Run: headless pygame with SDL's dummy video driver; simulated clock (each Clock.tick advances the game by its frame time, no real sleeping); random seed 0; keys injected as events and as key.get_pressed() state; no mouse input.
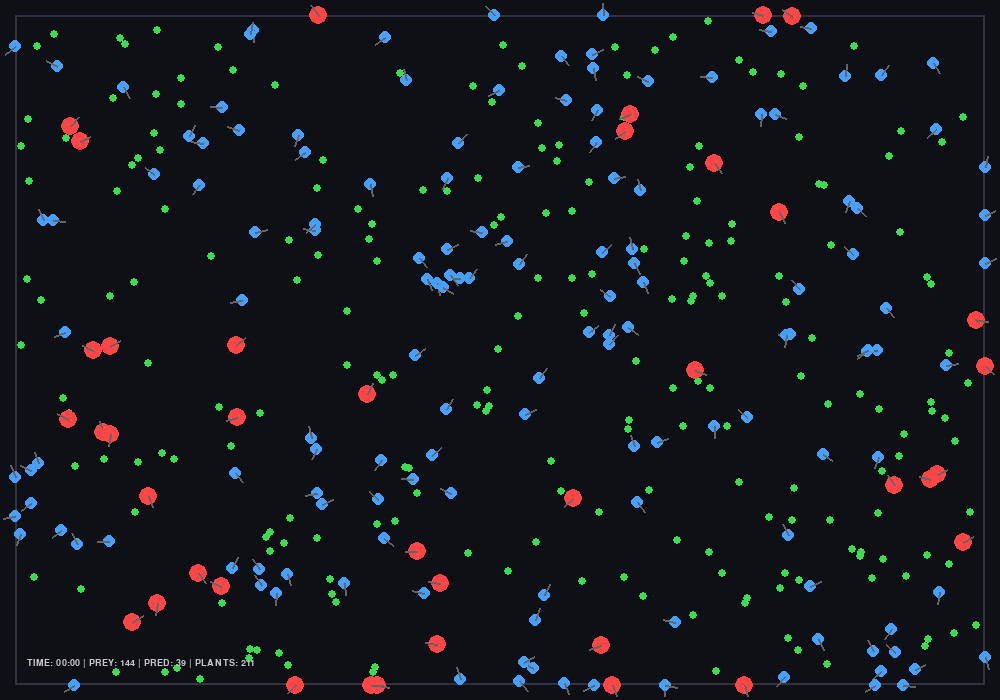
Frame 1 of 2 · flips 1–60 · no input
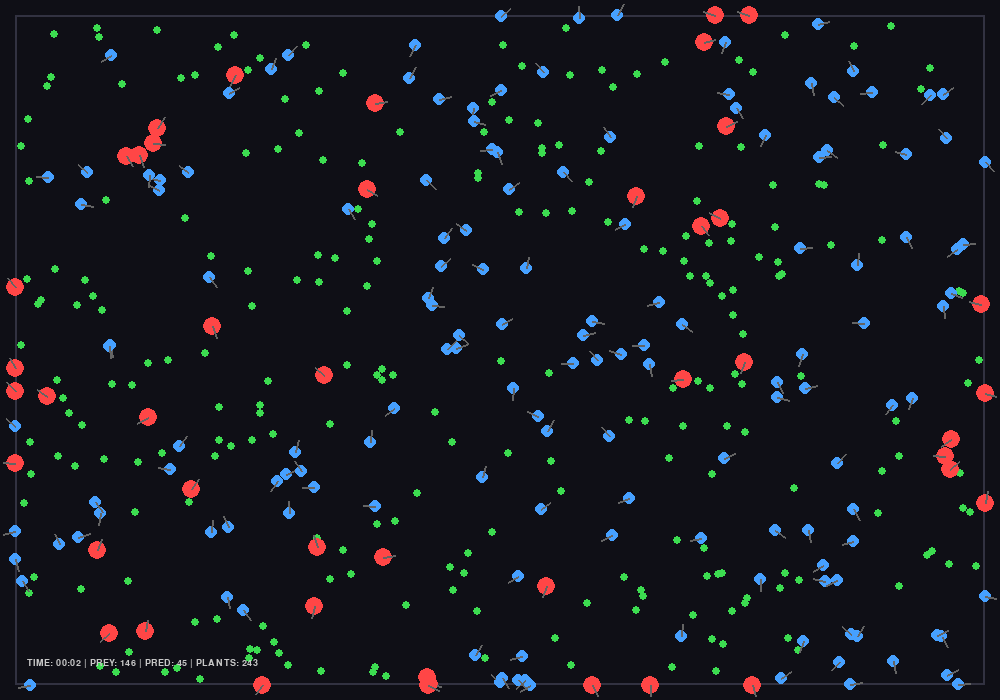
Frame 2 of 2 · flips 61–180 · tapped SPACE, RETURN · held RIGHT (→), D

The pygame program that drew these frames:

import pygame
import math
import random
import copy

# ================= CONFIGURAZIONE ECO-SISTEMA CON PERIMETRO =================
WIDTH, HEIGHT = 1000, 700
FPS = 60
MARGIN = 15  # Spessore del "muro" fisico

# Popolazioni
START_PLANTS      = 200
START_PREY        = 170
START_PREDATORS   = 30

# Parametri Energia
MAX_ENERGY        = 270
CHILD_ENERGY_VAL  = 90

# PREDE
PREY_REPRO_AT     = 170
PREY_BASAL_COST   = 0.3
MAX_SPEED_PREY    = 2.7
PREY_EAT_GAIN     = 40  

# PREDATORI
PRED_REPRO_AT     = 210
PRED_BASAL_COST   = 0.7
MAX_SPEED_PRED    = 2.5  
PRED_EAT_GAIN     = 70    

# Dinamiche
MOVE_COST_FACTOR  = 0.025 
MAX_TURN          = math.pi / 15
MAX_VISION        = 160
NEW_PLANTS_PER_FRAME = 2
PLANT_SPAWN_CHANCE = 0.8

# Colori (invariati)
COLOR_BG          = (15, 15, 22)
COLOR_PLANT       = (60, 220, 80)
COLOR_PREY        = (70, 160, 255)
COLOR_PRED        = (255, 70, 70)
COLOR_WALL        = (50, 50, 65)

# ================= CLASSI IA =================

class NeuralNet:
    def __init__(self):
        # Input: 25 (Setti visivi) + 4 (Muri) = 29
        # Nodi nascosti: 14, Output: 2
        def rw(): return random.gauss(0, 1.0)
        self.w_ih = [[rw() for _ in range(29)] for _ in range(14)]
        self.b_h   = [rw() * 0.1 for _ in range(14)]
        self.w_ho  = [[rw() for _ in range(14)] for _ in range(2)]
        self.b_o   = [rw() * 0.1 for _ in range(2)]

    def forward(self, inputs):
        h = [math.tanh(self.b_h[j] + sum(inputs[i] * self.w_ih[j][i] for i in range(29))) for j in range(14)]
        out = [math.tanh(self.b_o[j] + sum(h[i] * self.w_ho[j][i] for i in range(14))) for j in range(2)]
        return out

    def mutate(self):
        for layer in (self.w_ih, self.w_ho):
            for row in layer:
                for i in range(len(row)):
                    if random.random() < 0.2: 
                        row[i] += random.gauss(0, 0.3)

class Creature:
    def __init__(self, x, y, is_prey, brain=None):
        self.x = max(MARGIN, min(WIDTH - MARGIN, x))
        self.y = max(MARGIN, min(HEIGHT - MARGIN, y))
        self.heading = random.uniform(0, math.pi*2)
        self.speed = 1.2
        self.energy = 100  # Aumentato per realismo iniziale
        self.health = 100
        self.is_prey = is_prey
        self.brain = brain if brain else NeuralNet()
        self.radius = 6.0 if is_prey else 9.5

    def get_inputs(self, plants, creatures):
        # 1. SENSORI VISIVI (Settori)
        sectors = 7
        sector_dist = [1.0] * sectors
        sector_type = [0] * (sectors * 4)
        fov = math.pi * 1.6 if self.is_prey else math.pi * 1.2
        
        for ent in (plants + creatures):
            if ent is self: continue
            dx, dy = ent.x - self.x, ent.y - self.y
            dist = math.hypot(dx, dy)
            if dist > MAX_VISION: continue

            angle = (math.atan2(dy, dx) - self.heading + math.pi) % (2*math.pi) - math.pi
            if abs(angle) > fov/2: continue

            s = int((angle + fov/2) / fov * sectors)
            s = max(0, min(sectors-1, s))
            
            d_norm = dist / MAX_VISION
            if d_norm < sector_dist[s]:
                sector_dist[s] = d_norm
                for i in range(4): sector_type[s*4 + i] = 0
                if hasattr(ent, 'is_prey'): 
                    if ent.is_prey: sector_type[s*4 + 2] = 1 # Preda
                    else:           sector_type[s*4 + 3] = 1 # Predatore
                else:               sector_type[s*4 + 0] = 1 # Pianta
        
        # 2. SENSORI PERIMETRO (Distanza normalizzata dai 4 bordi)
        # 0.0 = sul bordo, 1.0 = lontano/oltre MAX_VISION
        d_top = min(1.0, (self.y - MARGIN) / MAX_VISION)
        d_bottom = min(1.0, (HEIGHT - MARGIN - self.y) / MAX_VISION)
        d_left = min(1.0, (self.x - MARGIN) / MAX_VISION)
        d_right = min(1.0, (WIDTH - MARGIN - self.x) / MAX_VISION)
        
        # Composizione finale input
        res = []
        for i in range(sectors):
            res.append(sector_dist[i])
            res.extend(sector_type[i*4 : i*4+4])
        res.extend([d_top, d_bottom, d_left, d_right])
        return res

    def update(self):
        cost = PREY_BASAL_COST if self.is_prey else PRED_BASAL_COST
        self.energy -= cost + (self.speed * MOVE_COST_FACTOR)
        if self.energy <= 0:
            self.health -= 1.5
            self.energy = 0
        return self.health > 0

class Plant:
    def __init__(self):
        self.x = random.uniform(MARGIN + 5, WIDTH - MARGIN - 5)
        self.y = random.uniform(MARGIN + 5, HEIGHT - MARGIN - 5)
        self.radius = 4

# ================= CORE SIMULATION =================

pygame.init()
screen = pygame.display.set_mode((WIDTH, HEIGHT))
clock = pygame.time.Clock()
font = pygame.font.SysFont("Consolas", 14, bold=True)

plants = [Plant() for _ in range(START_PLANTS)]
creatures = [Creature(random.random()*WIDTH, random.random()*HEIGHT, True) for _ in range(START_PREY)]
creatures += [Creature(random.random()*WIDTH, random.random()*HEIGHT, False) for _ in range(START_PREDATORS)]

running = True
start_ticks = pygame.time.get_ticks()

while running:
    screen.fill(COLOR_BG)
    # Disegna il perimetro
    pygame.draw.rect(screen, COLOR_WALL, (MARGIN, MARGIN, WIDTH-2*MARGIN, HEIGHT-2*MARGIN), 2)

    for event in pygame.event.get():
        if event.type == pygame.QUIT: running = False

    for _ in range(NEW_PLANTS_PER_FRAME):
        if random.random() < PLANT_SPAWN_CHANCE:
            plants.append(Plant())

    for p in plants:
        pygame.draw.circle(screen, COLOR_PLANT, (int(p.x), int(p.y)), p.radius)

    new_gen = []
    n_prey, n_pred = 0, 0

    for c in creatures[:]:
        if c.is_prey: n_prey += 1
        else: n_pred += 1

        inputs = c.get_inputs(plants, creatures)
        out = c.brain.forward(inputs)
        
        # Controllo sterzo e velocità
        c.heading += out[0] * MAX_TURN
        max_s = MAX_SPEED_PREY if c.is_prey else MAX_SPEED_PRED
        c.speed = max(0.4, min(max_s, c.speed + out[1] * 0.2))
        
        # Nuovo calcolo posizione con blocco muro
        nx = c.x + math.cos(c.heading) * c.speed
        ny = c.y + math.sin(c.heading) * c.speed

        # Collisione muri: se sbatte, la velocità viene azzerata e la posizione bloccata
        if nx < MARGIN or nx > WIDTH - MARGIN:
            nx = max(MARGIN, min(WIDTH - MARGIN, nx))
            c.speed *= 0.1
        if ny < MARGIN or ny > HEIGHT - MARGIN:
            ny = max(MARGIN, min(HEIGHT - MARGIN, ny))
            c.speed *= 0.1
        
        c.x, c.y = nx, ny

        # Interazioni cibo
        if c.is_prey:
            for p in plants[:]:
                if math.hypot(c.x-p.x, c.y-p.y) < c.radius + p.radius:
                    c.energy = min(MAX_ENERGY, c.energy + PREY_EAT_GAIN)
                    plants.remove(p)
                    break
        else:
            for other in creatures:
                if other.is_prey and other.health > 0:
                    if math.hypot(c.x-other.x, c.y-other.y) < c.radius + other.radius:
                        c.energy = min(MAX_ENERGY, c.energy + PRED_EAT_GAIN)
                        other.health = -100 
                        break

        if not c.update():
            creatures.remove(c)
        else:
            limit = PREY_REPRO_AT if c.is_prey else PRED_REPRO_AT
            if c.energy > limit:
                c.energy -= CHILD_ENERGY_VAL
                off_brain = copy.deepcopy(c.brain)
                off_brain.mutate()
                new_gen.append(Creature(c.x, c.y, c.is_prey, off_brain))

            color = COLOR_PREY if c.is_prey else COLOR_PRED
            pygame.draw.circle(screen, color, (int(c.x), int(c.y)), int(c.radius))
            # Indicatore direzione
            pygame.draw.line(screen, (100, 100, 100), (c.x, c.y), 
                             (c.x + math.cos(c.heading)*12, c.y + math.sin(c.heading)*12), 2)

    creatures.extend(new_gen)
    
    # UI
    seconds = (pygame.time.get_ticks() - start_ticks) // 1000
    timer = f"{seconds // 60:02}:{seconds % 60:02}"
    status = f"TIME: {timer} | PREY: {n_prey} | PRED: {n_pred} | PLANTS: {len(plants)}"
    screen.blit(font.render(status, True, (200, 200, 200)), (27, HEIGHT - 42))
    
    if n_prey == 0 or n_pred == 0:
        screen.blit(font.render("EXTINCTION EVENT", True, (255, 50, 50)), (WIDTH//2 - 60, HEIGHT//2))

    pygame.display.flip()
    clock.tick(FPS)

pygame.quit()
